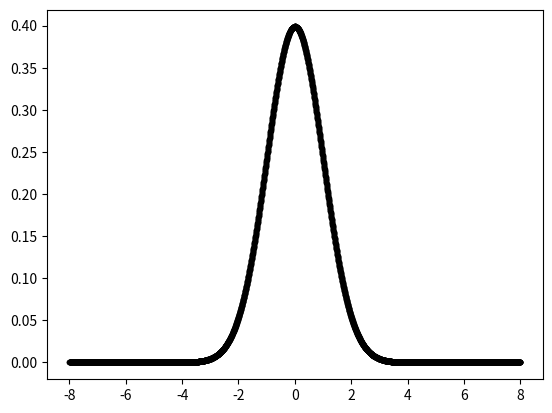

Here is the Python script that generated this plot:
"""
Code to define an exponential family distribution formulation of the
normal distribution with unknown mean and fixed variance.


Examples
--------
>>> D = 1
>>> phi_D = np.ones(1)
>>> v_D = np.ones(1)
>>> ef_dist = ExpFamLikelihood_NormalFixedVariance(phi_D, v_D)

# Create N data points linearly spaced between -5 and 5
>>> N = 5001
>>> x_ND = np.linspace(-8, 8, N).reshape((N, D))

# Evaluate log pdf at these N points
>>> logpdf_N = ef_dist.calc_log_pdf_N(x_ND)
>>> sum_of_pdf = np.trapz(np.exp(logpdf_N), x_ND[:,0])

# Verify the sum is close to 1.0
>>> print("%.8f" % sum_of_pdf)
1.00000000

>>> np.allclose(sum_of_pdf, 1.0, atol=1e-8, rtol=0.0)
True
"""

import numpy as np
import matplotlib.pyplot as plt

class ExpFamLikelihood_NormalFixedVariance(object):

    ''' Exponential Family Likelihood distribution for a fixed-variance normal.

    Attributes
    ----------
    phi_D : D-dim natural parameter
    v_D : D-dim fixed variance 
    
    '''

    def __init__(self, phi_D, v_D):
        self.phi_D = np.asarray(phi_D)
        self.v_D = np.asarray(v_D)
        self.D = self.phi_D.size

    def calc_cumulant(self):
        ''' Compute cumulant of this likelihood density

        Returns
        -------
        c : scalar
        '''
        return calc_likelihood_cumulant(self.phi_D, self.v_D)

    def calc_log_pdf_N(self, data_ND):
        ''' Compute log pdf at provided data

        Returns
        -------
        logpdf_N : 1D array, shape (N,)
            Each entry is the pdf of row n in data_ND
        '''
        sx_ND = calc_likelihood_sufficient_statistics_ND(data_ND, self.v_D)
        return (
            np.dot(sx_ND, self.phi_D)
            - self.calc_cumulant()
            + calc_likelihood_reference_measure_N(data_ND, self.v_D)
            )

def calc_likelihood_reference_measure_N(data_ND, v_D):
        ''' Compute reference measure of this likelihood density

        Returns
        -------
        h_N : 1D array, shape (N, )
        '''
        D = v_D.size
        return (
            -0.5 * D * np.log(2 * np.pi)
            -0.5 * np.sum(np.log(v_D))
            -0.5 * np.dot(np.square(data_ND), 1.0 / v_D)
            )

def calc_likelihood_sufficient_statistics_ND(data_ND, v_D):
    ''' Compute statistics for observed dataset

    Returns
    -------
    s_ND : 2D array, shape (N, D) 
    '''
    return data_ND / v_D[np.newaxis,:]

def calc_likelihood_cumulant(phi_D, v_D):
    ''' Compute cumulant of this likelihood density

    Returns
    -------
    c : scalar
    '''
    return 0.5 * np.sum(np.square(phi_D) / v_D)


if __name__ == '__main__':
    D = 1
    phi_D = np.zeros(D)
    v_D = np.ones(D)

    # Create an ef distribution
    ef_dist = ExpFamLikelihood_NormalFixedVariance(phi_D, v_D)

    # Create some data linearly spaced between -5 and 5
    N = 5001
    x_ND = np.linspace(-8, 8, N).reshape((N, D))

    logpdf_N = ef_dist.calc_log_pdf_N(x_ND)
    sum_of_pdf = np.trapz(np.exp(logpdf_N), x_ND[:,0])

    plt.plot(x_ND[:,0], np.exp(logpdf_N), 'k.-')
    plt.show()
    print(sum_of_pdf)

